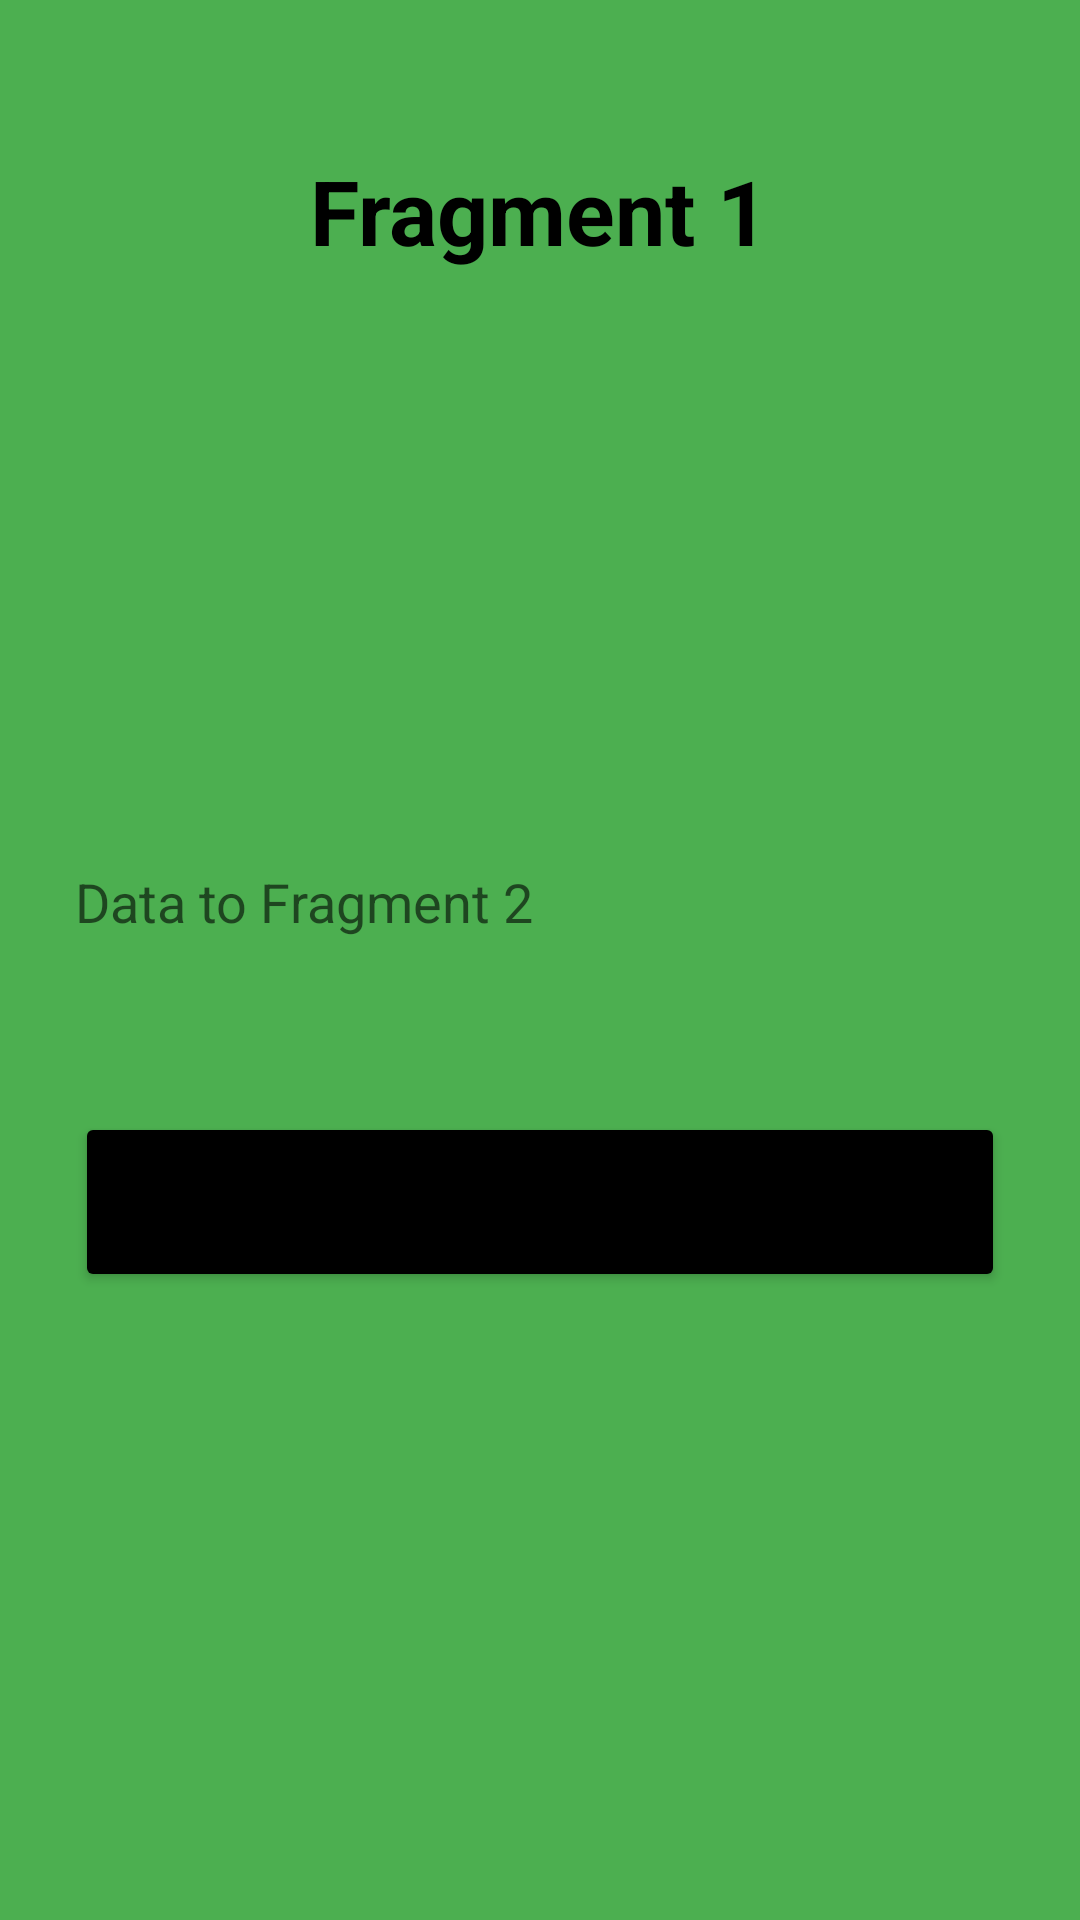

Layout XML and referenced resources for this Android screen:
<!-- AndroidManifest.xml: application theme Theme.Fragment2Fragment -->
<!-- res/layout/fragment_first.xml -->
<?xml version="1.0" encoding="utf-8"?>
<RelativeLayout xmlns:android="http://schemas.android.com/apk/res/android"
    xmlns:tools="http://schemas.android.com/tools"
    android:layout_width="match_parent"
    android:layout_height="match_parent"
    android:background="#4CAF50"
    tools:context=".fragment.FirstFragment">

    <TextView
        android:id="@+id/textView"
        android:layout_width="wrap_content"
        android:layout_height="wrap_content"
        android:layout_centerHorizontal="true"
        android:layout_marginTop="50dp"
        android:text="@string/fragment_1"
        android:textColor="@color/black"
        android:textSize="30sp"
        android:textStyle="bold" />

    <TextView
        android:id="@+id/dataFrom2"
        android:layout_width="wrap_content"
        android:layout_height="wrap_content"
        android:layout_below="@id/textView"
        android:layout_centerHorizontal="true"
        android:layout_marginTop="40dp"
        android:textColor="@color/black"
        android:textSize="30sp" />

    <EditText
        android:id="@+id/dataToFragment2"
        android:layout_width="350dp"
        android:layout_height="60dp"
        android:layout_below="@id/dataFrom2"
        android:layout_centerHorizontal="true"
        android:layout_marginStart="25dp"
        android:layout_marginTop="100dp"
        android:layout_marginEnd="25dp"
        android:background="@drawable/edit_text_border"
        android:hint="@string/data_to_fragment_2"
        android:textColor="@color/black" />

    <Button
        android:id="@+id/sendDataToFragment2"
        android:layout_width="match_parent"
        android:layout_height="60dp"
        android:layout_centerHorizontal="true"
        android:layout_marginTop="40dp"
        android:layout_below="@id/dataToFragment2"
        android:backgroundTint="@color/black"
        android:text="@string/send_data_to_fragment_2"
        android:layout_marginBottom="50dp"
        android:layout_marginEnd="50dp"/>

</RelativeLayout>
<!-- resources referenced by this layout -->
<resources>
  <string name="data_to_fragment_2">Data to Fragment 2</string>
  <string name="fragment_1">Fragment 1</string>
  <string name="send_data_to_fragment_2">Send Data to Fragment 2</string>
  <style name="Theme.Fragment2Fragment" parent="Theme.MaterialComponents.DayNight.DarkActionBar">
          
          <item name="colorPrimary">@color/purple_500</item>
          <item name="colorPrimaryVariant">@color/purple_700</item>
          <item name="colorOnPrimary">@color/white</item>
          
          <item name="colorSecondary">@color/teal_200</item>
          <item name="colorSecondaryVariant">@color/teal_700</item>
          <item name="colorOnSecondary">@color/black</item>
          
          <item name="android:statusBarColor" tools:targetApi="l">?attr/colorPrimaryVariant</item>
          
      </style>
  <!-- not gathered from this repository: default colours our renderer supplied (Android Studio template values) -->
  <color name="purple_500">#FF6200EE</color>
  <color name="purple_700">#FF3700B3</color>
  <color name="teal_200">#FF03DAC5</color>
  <color name="teal_700">#FF018786</color>
  <color name="black">#FF000000</color>
  <color name="white">#FFFFFFFF</color>
</resources>
